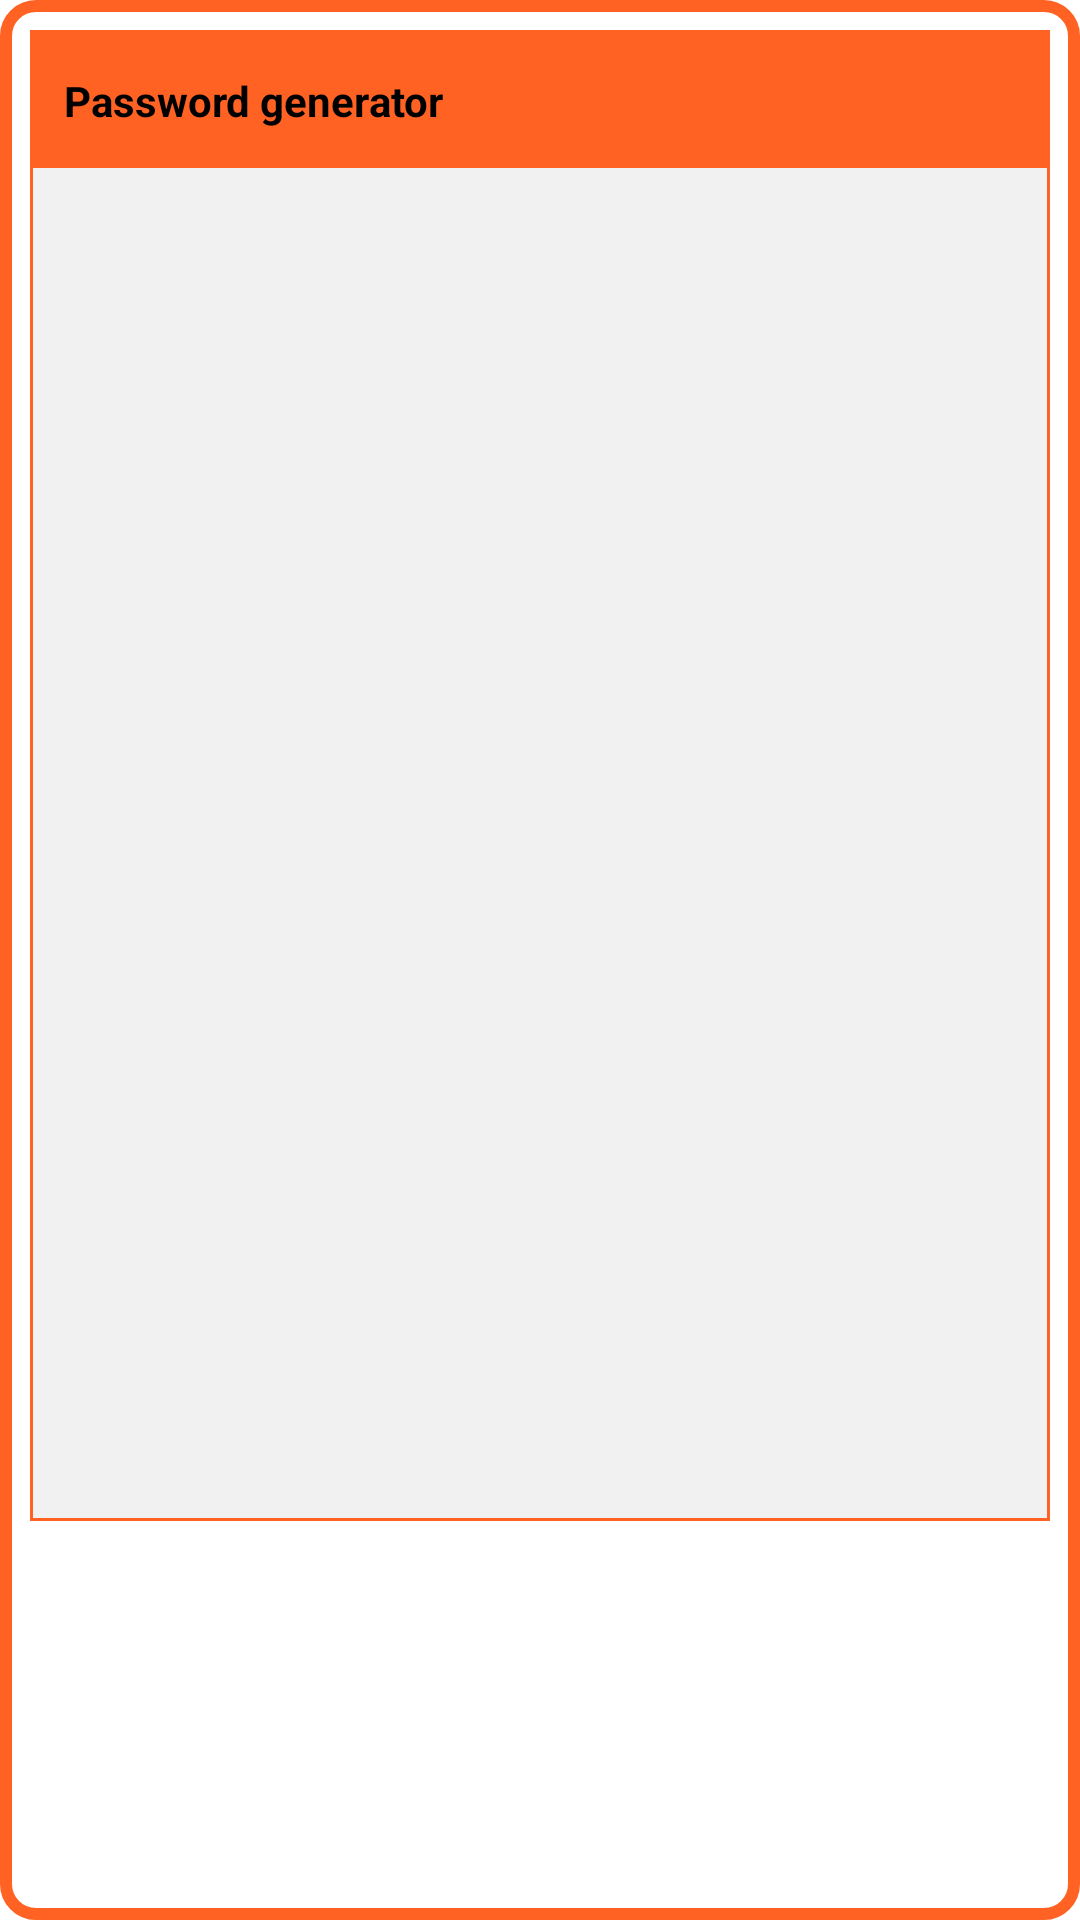

Reconstruct the res/layout file that produces this screen, plus the resources it refers to.
<!-- AndroidManifest.xml: application theme Theme.MyApplication -->
<!-- res/layout/pop_up.xml -->
<?xml version="1.0" encoding="utf-8"?>
<LinearLayout xmlns:android="http://schemas.android.com/apk/res/android"
    xmlns:app="http://schemas.android.com/apk/res-auto"
    xmlns:tools="http://schemas.android.com/tools"
   android:background="@drawable/corner_background"
    android:padding="10dp"
    android:layout_width="match_parent"
    android:layout_height="match_parent">

    <LinearLayout
        android:layout_width="wrap_content"
        android:layout_height="wrap_content"

        app:layout_constraintBottom_toBottomOf="parent"
        app:layout_constraintEnd_toEndOf="parent"
        android:padding="1dp"
        android:background="@color/orange"
        app:layout_constraintHorizontal_bias="0.454"
        app:layout_constraintStart_toStartOf="parent"
        app:layout_constraintTop_toTopOf="parent"
        app:layout_constraintVertical_bias="1.0"
        android:orientation="vertical">

        <RelativeLayout
            android:layout_width="match_parent"
            android:layout_height="45dp"
            android:background="@color/orange"
            >

            <ImageView
                android:layout_width="wrap_content"
                android:layout_height="wrap_content"
                android:layout_alignEnd="@+id/repeat"
                android:layout_centerVertical="true"
                android:layout_margin="40dp"

                android:layout_marginStart="30dp"
                android:layout_marginTop="30dp"
                android:layout_marginEnd="30dp"
                android:layout_marginBottom="30dp"
                android:onClick="save"
                android:src="@drawable/save_24" />
            <TextView
                android:layout_width="wrap_content"
                android:layout_height="wrap_content"
                android:layout_alignParentBottom="true"
                android:layout_marginBottom="13dp"
                android:layout_marginLeft="10dp"
                android:text="Password generator"
                android:textAlignment="center"
                android:textColor="@color/black"
                android:textStyle="bold" />

            <ImageView
                android:id="@+id/repeat"
                android:layout_width="wrap_content"
                android:layout_height="wrap_content"
                android:layout_alignParentEnd="true"
                android:layout_centerVertical="true"
                android:layout_marginRight="30dp"
                android:onClick="onClick"
                android:src="@drawable/baseline_replay_24" />

        </RelativeLayout>

        <ListView
            android:id="@+id/list"
            android:layout_width="match_parent"
            android:layout_height="450dp"
            android:background="#F1F1F1"

            android:paddingTop="5dp"
            app:layout_constraintBottom_toBottomOf="parent"
            tools:layout_editor_absoluteX="1dp" />

    </LinearLayout>
</LinearLayout>
<!-- resources referenced by this layout -->
<resources>
  <color name="black">#FF000000</color>
  <color name="orange">#FF6223</color>
  <!-- drawable corner_background (drawable) -->
  <?xml version="1.0" encoding="utf-8"?>
  <shape xmlns:android="http://schemas.android.com/apk/res/android"
      android:shape="rectangle">
     <stroke android:color="@color/orange"
          android:width="4dp"
  
         />
      <corners android:radius="10dp"/>
  </shape>
  <style name="Theme.MyApplication" parent="Theme.MaterialComponents.DayNight.NoActionBar">
          
          <item name="colorPrimary">@color/purple_500</item>
          <item name="colorPrimaryVariant">@color/purple_700</item>
          <item name="colorOnPrimary">@color/white</item>
          
          <item name="colorSecondary">@color/teal_200</item>
          <item name="colorSecondaryVariant">@color/teal_700</item>
          <item name="colorOnSecondary">@color/black</item>
          
          <item name="android:statusBarColor" tools:targetApi="21">?attr/colorPrimaryVariant</item>
          
      </style>
  <color name="purple_500">#FF6200EE</color>
  <color name="purple_700">#FF3700B3</color>
  <color name="white">#FFFFFFFF</color>
  <color name="teal_200">#FF03DAC5</color>
  <color name="teal_700">#FF018786</color>
</resources>
